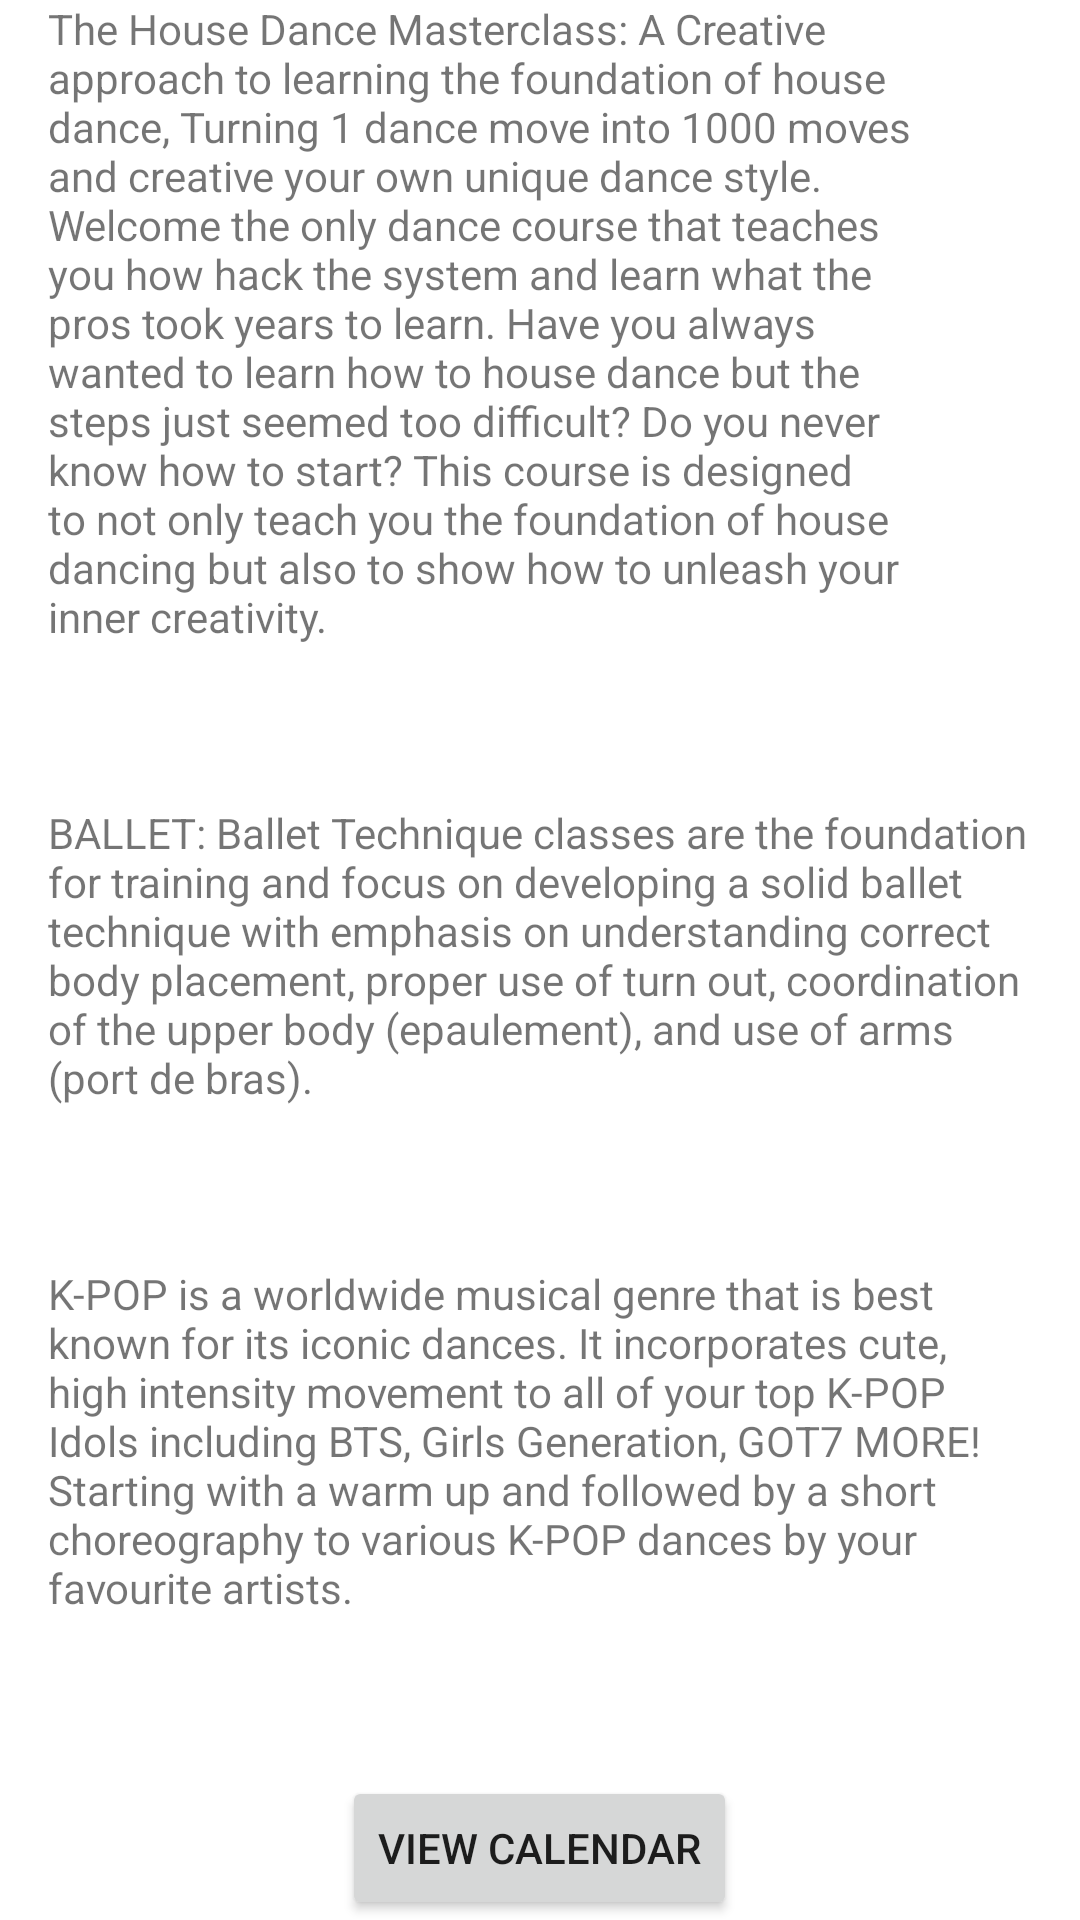

Layout XML and referenced resources for this Android screen:
<!-- AndroidManifest.xml: application theme Theme.Sashakamapp7 -->
<!-- res/layout/activity_classes_description.xml -->
<?xml version="1.0" encoding="utf-8"?>
<LinearLayout xmlns:android="http://schemas.android.com/apk/res/android"
    android:layout_width="match_parent"
    android:layout_height="match_parent"
    android:paddingLeft="16dp"
    android:paddingRight="16dp"
    android:orientation="vertical"
    android:gravity="center">


    <TextView
        android:id="@+id/Class1"
        android:layout_width="wrap_content"
        android:layout_height="wrap_content"
        android:paddingEnd="30dp"
        android:layout_weight="1"
        android:text="@string/Class1" />

    <TextView
        android:id="@+id/Class2"
        android:layout_width="wrap_content"
        android:layout_height="wrap_content"
        android:layout_weight="1"
        android:text="@string/Class2" />

    <TextView
        android:id="@+id/Class3"
        android:layout_width="wrap_content"
        android:layout_height="wrap_content"
        android:layout_weight="1"
        android:text="@string/Class3" />

    <Button
        android:id="@+id/btnViewCalendar"
        android:layout_width="wrap_content"
        android:layout_height="wrap_content"
        android:layout_weight="0"
        android:text="@string/btnViewCalendar" />


</LinearLayout>
<!-- resources referenced by this layout -->
<resources>
  <string name="Class1">The House Dance Masterclass: A Creative approach to learning the foundation of house dance, Turning 1 dance move into 1000 moves and creative your own unique dance style.
  
  Welcome the only dance course that teaches you how hack the system and learn what the pros took years to learn.
  
  Have you always wanted to learn how to house dance but the steps just seemed too difficult? Do you never know how to start? This course is designed to not only teach you the foundation of house dancing but also to show how to unleash your inner creativity.
      </string>
  <string name="Class2">BALLET: Ballet Technique classes are the foundation for training and focus on developing a solid ballet technique with emphasis on understanding correct body placement, proper use of turn out, coordination of the upper body (epaulement), and use of arms (port de bras).</string>
  <string name="Class3">K-POP is a worldwide musical genre that is best known for its iconic dances. It incorporates cute, high intensity movement to all of your top K-POP Idols including BTS, Girls Generation, GOT7 MORE! Starting with a warm up and followed by a short choreography to various K-POP dances by your favourite artists.</string>
  <string name="btnViewCalendar">View Calendar</string>
  <style name="Theme.Sashakamapp7" parent="Theme.MaterialComponents.DayNight.DarkActionBar">
          
          <item name="colorPrimary">@color/purple_500</item>
          <item name="colorPrimaryVariant">@color/purple_700</item>
          <item name="colorOnPrimary">@color/white</item>
          
          <item name="colorSecondary">@color/teal_200</item>
          <item name="colorSecondaryVariant">@color/teal_700</item>
          <item name="colorOnSecondary">@color/black</item>
          
          <item name="android:statusBarColor" tools:targetApi="l">?attr/colorPrimaryVariant</item>
          
      </style>
  <!-- not gathered from this repository: default colours our renderer supplied (Android Studio template values) -->
  <color name="purple_500">#FF6200EE</color>
  <color name="purple_700">#FF3700B3</color>
  <color name="teal_200">#FF03DAC5</color>
  <color name="teal_700">#FF018786</color>
  <color name="black">#FF000000</color>
  <color name="white">#FFFFFFFF</color>
</resources>
